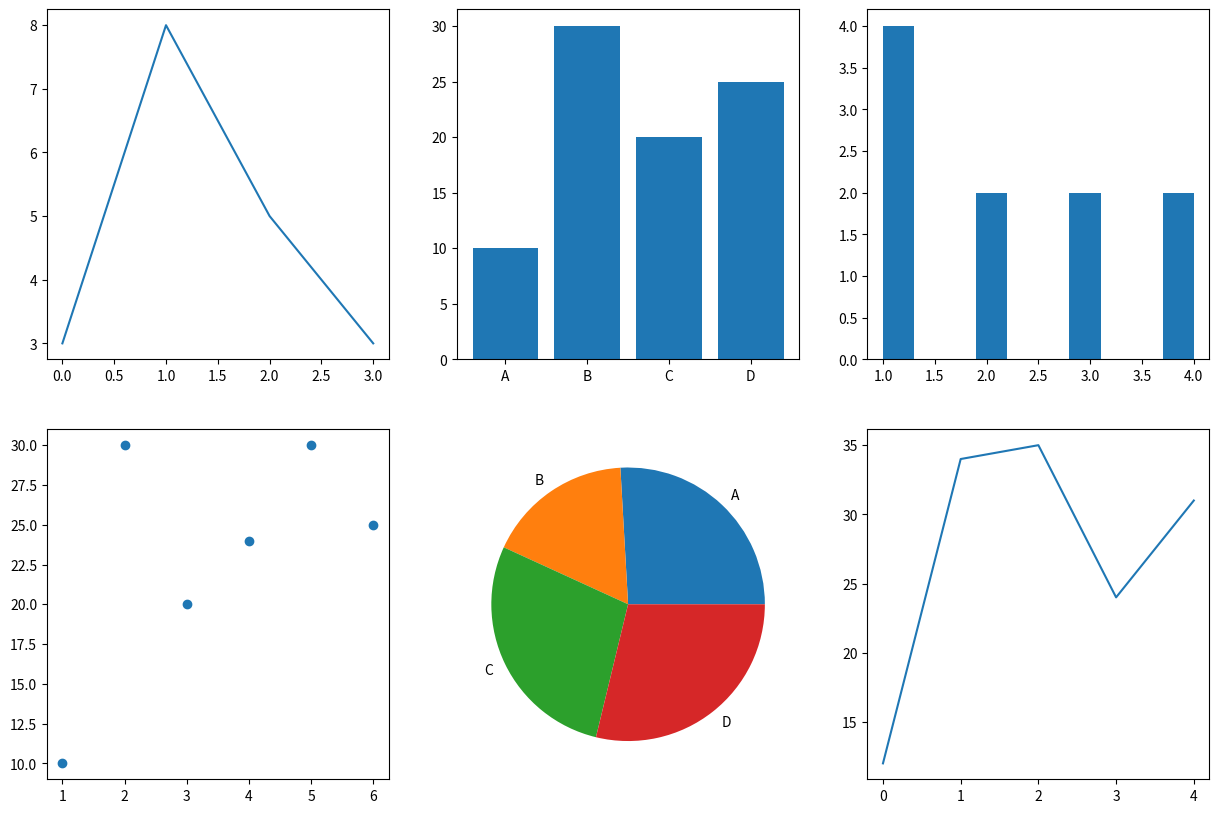

Python code for this plot:
import matplotlib.pyplot as plt
import numpy as np

plt.figure(figsize=(15,10))

# Plot 1: Line plot
plt.subplot(2,3,1)
x = np.array([3,8,5,3])
plt.plot(x)

# Plot 2: Bar plot
plt.subplot(2,3,2)
x = np.array(['A','B','C','D'])
y = np.array([10,30,20,25])
plt.bar(x, y)

# Plot 3: Histogram
plt.subplot(2,3,3)
x = np.array([1,2,3,4,1,1,2,3,4,1])
plt.hist(x)

# Plot 4: Scatter plot
plt.subplot(2,3,4)
x = np.array([1,2,3,4,6,5])
y = np.array([10,30,20,24,25,30])  # Adjusted 'y' to match the length of 'x'
plt.scatter(x, y)

# Plot 5: Pie chart
plt.subplot(2,3,5)
x = np.array([36,24,39,40])
labels = ['A', 'B', 'C', 'D']  # Added labels for the pie chart
plt.pie(x, labels=labels)

# Plot 6: Line plot
plt.subplot(2,3,6)
y = np.array([12,34,35,24,31])
plt.plot(y)

plt.show()
